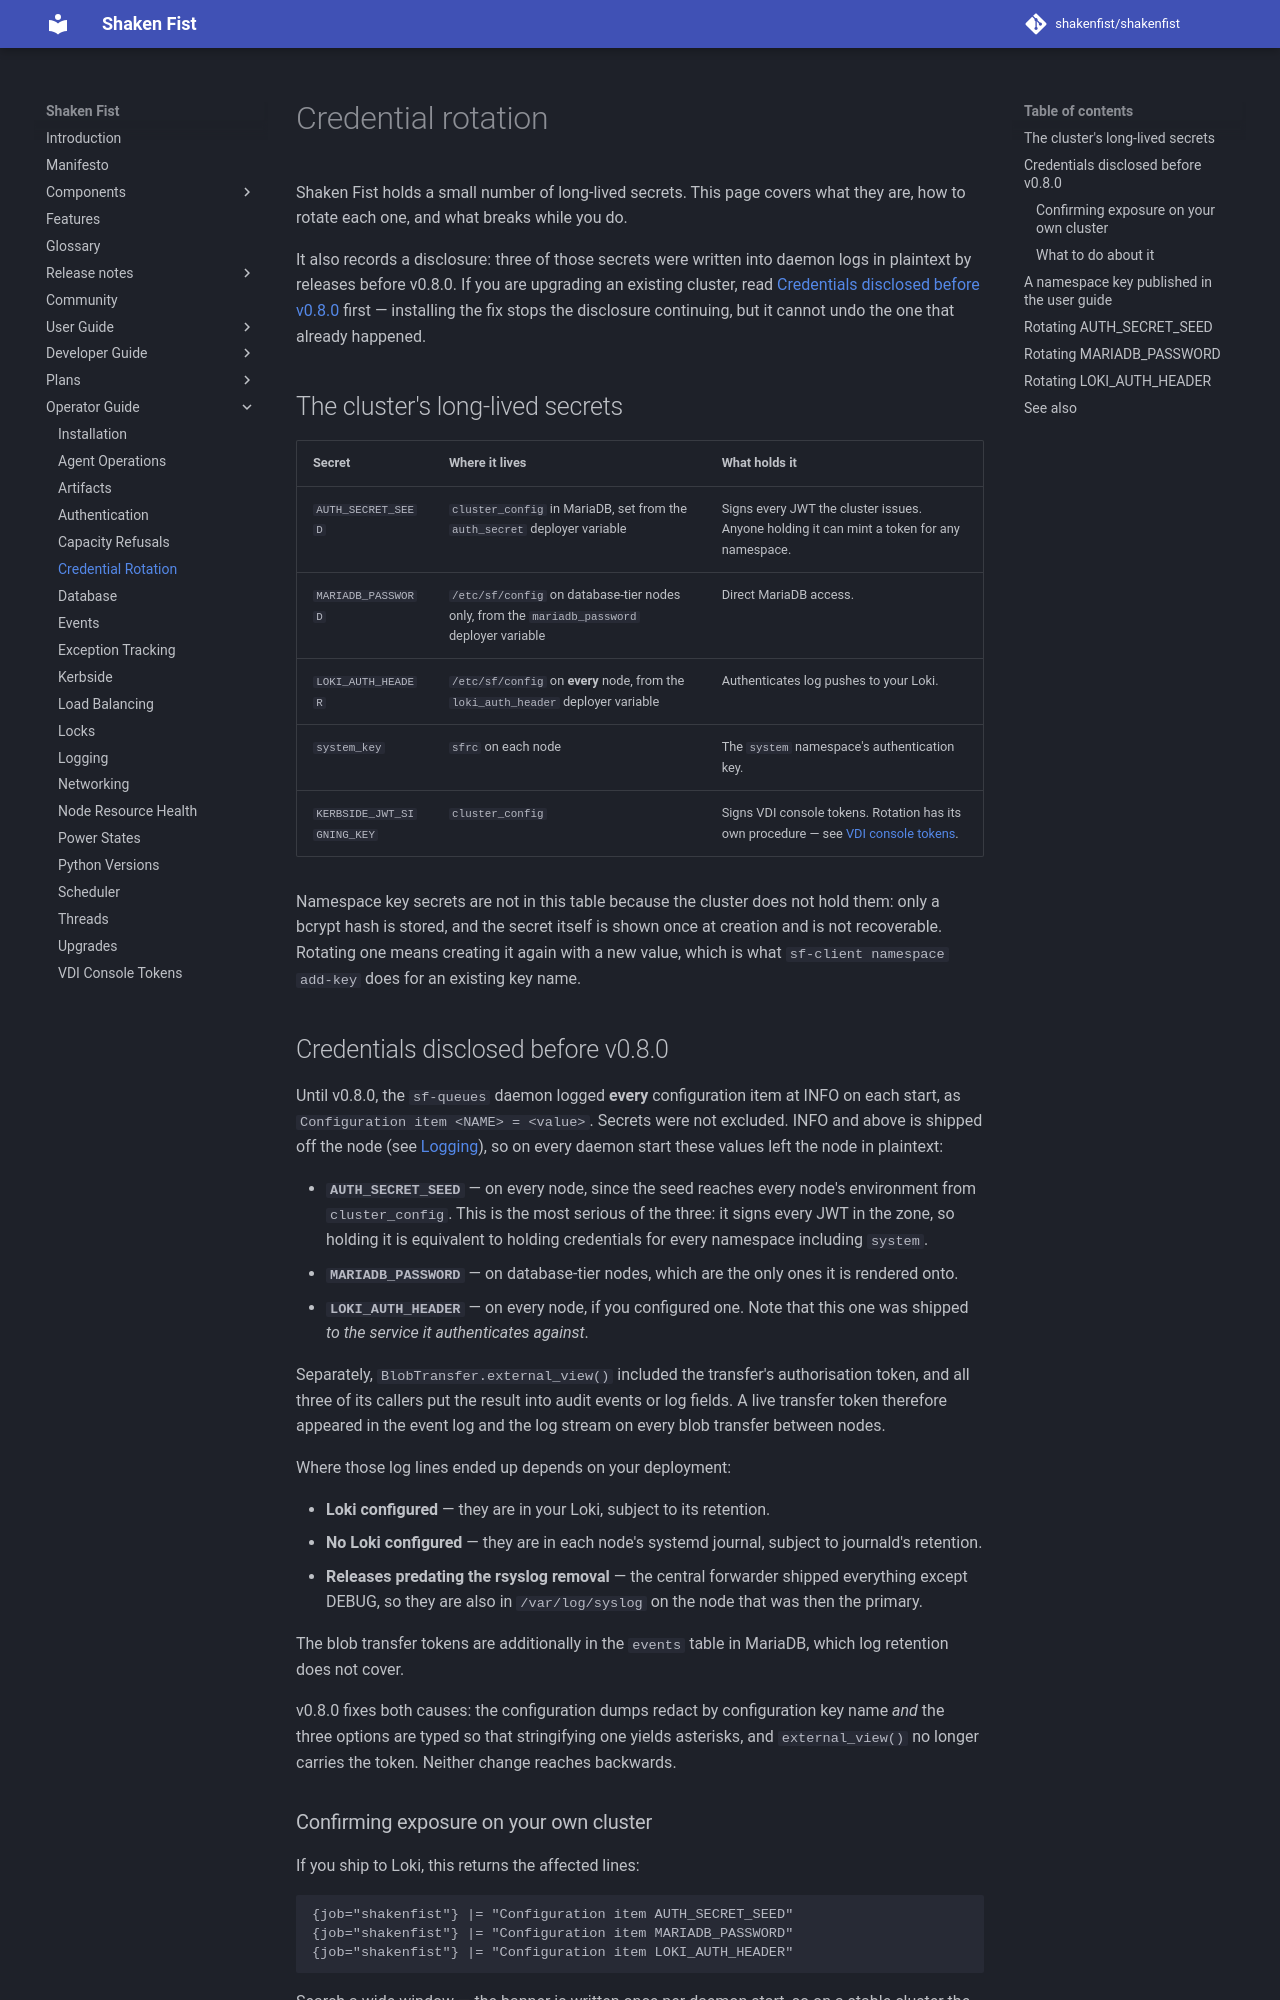

repository: shakenfist/shakenfist · page: operator_guide/credential_rotation/index.html · generator: mkdocs

# Credential rotation

Shaken Fist holds a small number of long-lived secrets. This page
covers what they are, how to rotate each one, and what breaks while
you do.

It also records a disclosure: three of those secrets were written
into daemon logs in plaintext by releases before v0.8.0. If you are
upgrading an existing cluster, read
[Credentials disclosed before v0.8.0](#credentials-disclosed-before-v080)
first — installing the fix stops the disclosure continuing, but it
cannot undo the one that already happened.

## The cluster's long-lived secrets

| Secret | Where it lives | What holds it |
|--------|----------------|---------------|
| `AUTH_SECRET_SEED` | `cluster_config` in MariaDB, set from the `auth_secret` deployer variable | Signs every JWT the cluster issues. Anyone holding it can mint a token for any namespace. |
| `MARIADB_PASSWORD` | `/etc/sf/config` on database-tier nodes only, from the `mariadb_password` deployer variable | Direct MariaDB access. |
| `LOKI_AUTH_HEADER` | `/etc/sf/config` on **every** node, from the `loki_auth_header` deployer variable | Authenticates log pushes to your Loki. |
| `system_key` | `sfrc` on each node | The `system` namespace's authentication key. |
| `KERBSIDE_JWT_SIGNING_KEY` | `cluster_config` | Signs VDI console tokens. Rotation has its own procedure — see [VDI console tokens](vdi_console_tokens.md). |

Namespace key secrets are not in this table because the cluster does
not hold them: only a bcrypt hash is stored, and the secret itself is
shown once at creation and is not recoverable. Rotating one means
creating it again with a new value, which is what
`sf-client namespace add-key` does for an existing key name.

## Credentials disclosed before v0.8.0

Until v0.8.0, the `sf-queues` daemon logged **every** configuration
item at INFO on each start, as `Configuration item <NAME> = <value>`.
Secrets were not excluded. INFO and above is shipped off the node (see
[Logging](logging.md)), so on every daemon start these values left the
node in plaintext:

- **`AUTH_SECRET_SEED`** — on every node, since the seed reaches every
  node's environment from `cluster_config`. This is the most serious of
  the three: it signs every JWT in the zone, so holding it is
  equivalent to holding credentials for every namespace including
  `system`.
- **`MARIADB_PASSWORD`** — on database-tier nodes, which are the only
  ones it is rendered onto.
- **`LOKI_AUTH_HEADER`** — on every node, if you configured one. Note
  that this one was shipped *to the service it authenticates against*.

Separately, `BlobTransfer.external_view()` included the transfer's
authorisation token, and all three of its callers put the result into
audit events or log fields. A live transfer token therefore appeared
in the event log and the log stream on every blob transfer between
nodes.

Where those log lines ended up depends on your deployment:

- **Loki configured** — they are in your Loki, subject to its
  retention.
- **No Loki configured** — they are in each node's systemd journal,
  subject to journald's retention.
- **Releases predating the rsyslog removal** — the central forwarder
  shipped everything except DEBUG, so they are also in
  `/var/log/syslog` on the node that was then the primary.

The blob transfer tokens are additionally in the `events` table in
MariaDB, which log retention does not cover.

v0.8.0 fixes both causes: the configuration dumps redact by
configuration key name *and* the three options are typed so that
stringifying one yields asterisks, and `external_view()` no longer
carries the token. Neither change reaches backwards.
